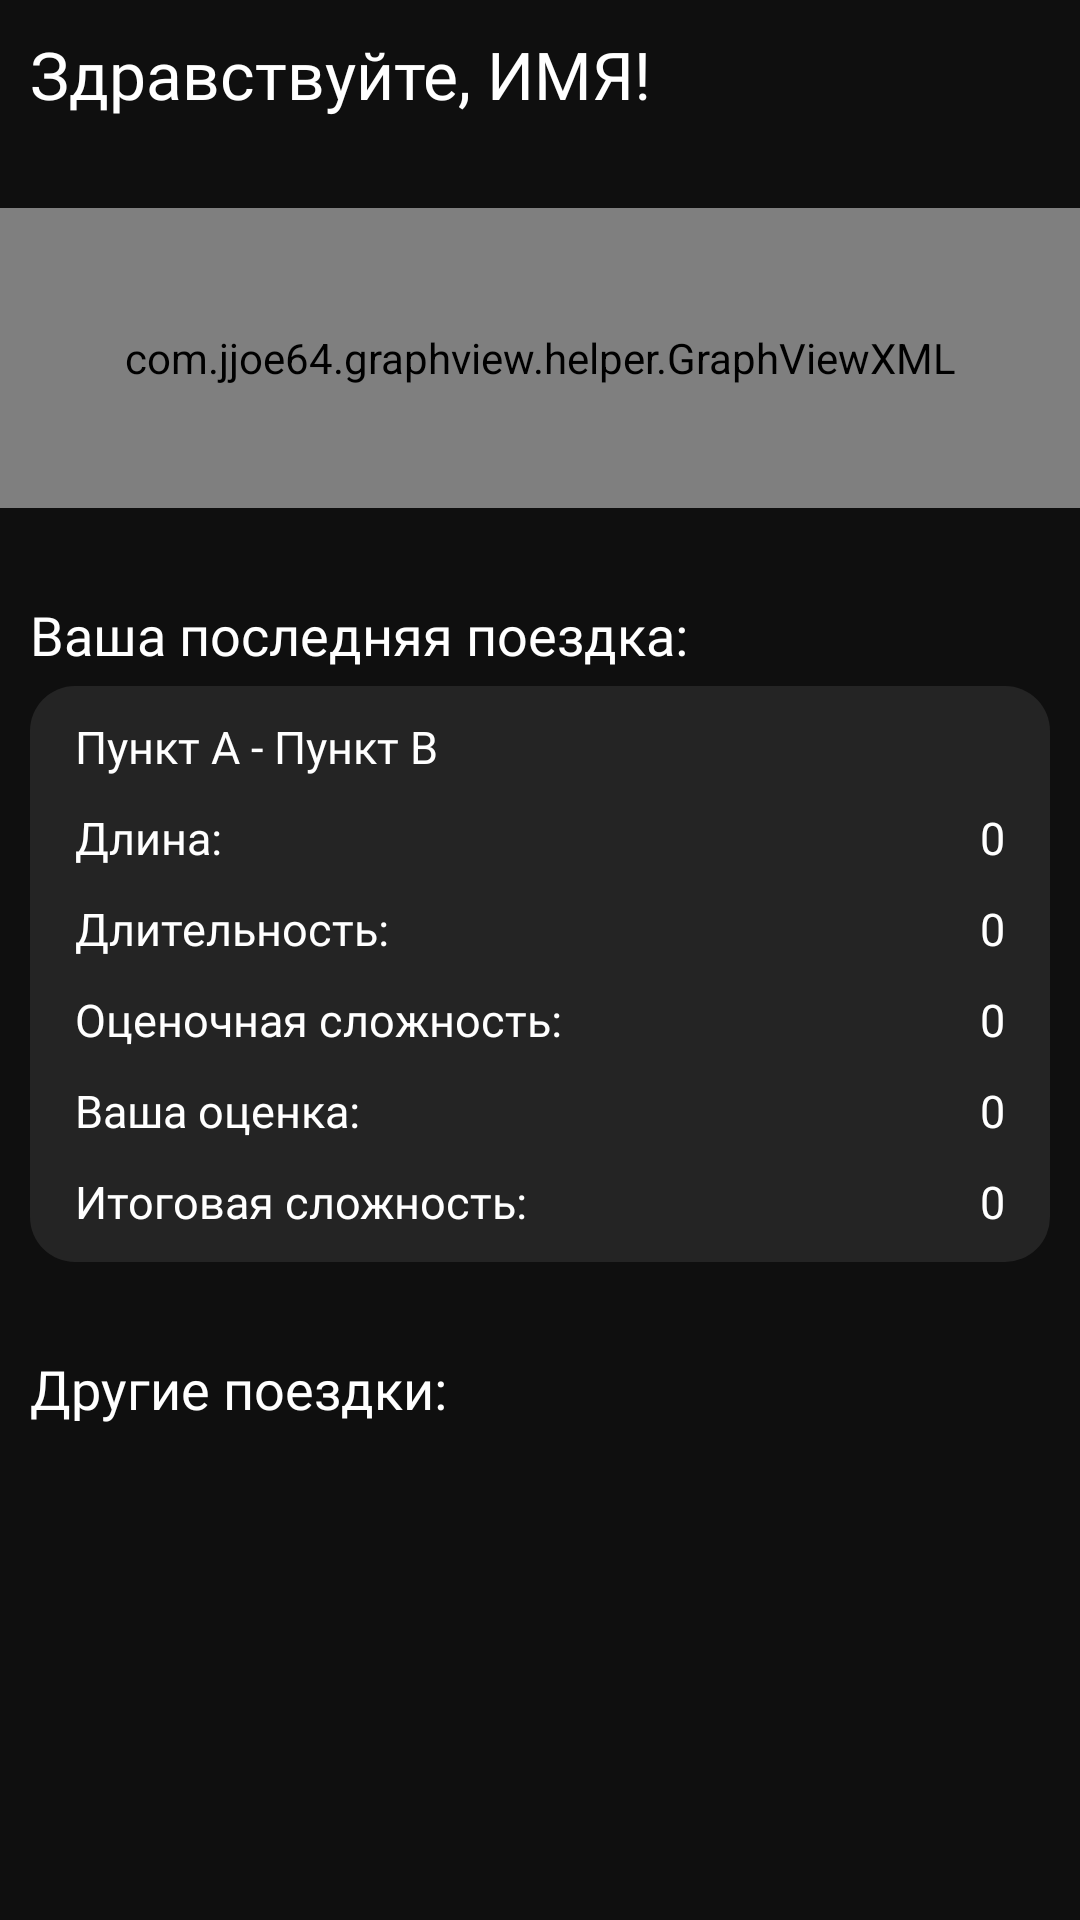

The Android layout XML behind this screen, and the referenced resources:
<!-- AndroidManifest.xml: application theme Theme.TrackingApp -->
<!-- res/layout/main_app_layout.xml -->
<?xml version="1.0" encoding="utf-8"?>
<ScrollView xmlns:android="http://schemas.android.com/apk/res/android"
    xmlns:app="http://schemas.android.com/apk/res-auto"
    xmlns:tools="http://schemas.android.com/tools"
    android:layout_width="match_parent"
    android:layout_height="match_parent"
    android:background="@color/back"
    android:fitsSystemWindows="false">

    <androidx.appcompat.widget.LinearLayoutCompat
        android:layout_width="match_parent"
        android:layout_height="wrap_content"
        android:orientation="vertical"
        tools:context=".MainActivity">

        <TextView
            android:id="@+id/hello_and_name"
            style="@style/title_fragment"
            android:layout_width="wrap_content"
            android:layout_height="wrap_content"
            android:text="@string/name_on_main" />

        <com.jjoe64.graphview.helper.GraphViewXML
            android:id="@+id/graph"
            android:layout_width="match_parent"
            android:layout_height="100dp"
            android:layout_marginTop="30dp"
            app:seriesColor="#000000"
            app:seriesData="1=0"
            app:seriesType="bar" />

        <TextView
            style="@style/title_fragment"
            android:layout_width="wrap_content"
            android:layout_height="wrap_content"
            android:layout_marginTop="30dp"
            android:text="@string/last_trip"
            android:textSize="18sp" />

        <androidx.appcompat.widget.LinearLayoutCompat
            android:layout_width="match_parent"
            android:layout_height="wrap_content"
            android:layout_marginLeft="10dp"
            android:layout_marginTop="5dp"
            android:layout_marginRight="10dp"
            android:background="@drawable/pres_info"
            android:orientation="vertical">

            <TextView
                android:id="@+id/last_route"
                style="@style/text_for_stats"
                android:layout_width="wrap_content"
                android:layout_height="wrap_content"
                android:layout_marginStart="15dp"
                android:text="@string/A_to_B" />


            <androidx.constraintlayout.widget.ConstraintLayout
                android:layout_width="match_parent"
                android:layout_height="wrap_content"
                android:layout_gravity="center"
                android:layout_marginTop="10dp"
                android:gravity="center"
                android:orientation="horizontal">

                <TextView
                    style="@style/text_for_stats"
                    android:layout_width="wrap_content"
                    android:layout_height="wrap_content"
                    android:layout_marginStart="15dp"
                    android:text="@string/long_"
                    app:layout_constraintLeft_toLeftOf="parent"
                    tools:ignore="MissingConstraints" />

                <TextView
                    android:id="@+id/route_length"
                    style="@style/text_for_stats"
                    android:layout_width="wrap_content"
                    android:layout_height="wrap_content"
                    android:layout_marginEnd="15dp"
                    android:gravity="right"
                    android:text="@string/none_hint"
                    app:layout_constraintBottom_toBottomOf="parent"
                    app:layout_constraintRight_toRightOf="parent"
                    tools:ignore="MissingConstraints" />
            </androidx.constraintlayout.widget.ConstraintLayout>

            <androidx.constraintlayout.widget.ConstraintLayout
                android:layout_width="match_parent"
                android:layout_height="wrap_content"
                android:layout_gravity="center"
                android:layout_marginTop="10dp"
                android:gravity="center"
                android:orientation="horizontal">

                <TextView
                    style="@style/text_for_stats"
                    android:layout_width="wrap_content"
                    android:layout_height="wrap_content"
                    android:layout_marginStart="15dp"
                    android:text="@string/duration"
                    app:layout_constraintLeft_toLeftOf="parent"
                    tools:ignore="MissingConstraints" />

                <TextView
                    android:id="@+id/route_duration"
                    style="@style/text_for_stats"
                    android:layout_width="wrap_content"
                    android:layout_height="wrap_content"
                    android:layout_marginTop="0dp"
                    android:layout_marginEnd="15dp"
                    android:gravity="right"
                    android:text="@string/none_hint"
                    app:layout_constraintRight_toRightOf="parent"
                    app:layout_constraintTop_toTopOf="parent"
                    tools:ignore="MissingConstraints" />
            </androidx.constraintlayout.widget.ConstraintLayout>

            <androidx.constraintlayout.widget.ConstraintLayout
                android:layout_width="match_parent"
                android:layout_height="wrap_content"
                android:layout_gravity="center"
                android:layout_marginTop="10dp"
                android:gravity="center"
                android:orientation="horizontal">

                <TextView
                    style="@style/text_for_stats"
                    android:layout_width="wrap_content"
                    android:layout_height="wrap_content"
                    android:layout_marginStart="15dp"
                    android:layout_marginLeft="15dp"
                    android:text="@string/estimated_complexity"
                    app:layout_constraintLeft_toLeftOf="parent"
                    tools:ignore="MissingConstraints" />

                <TextView
                    android:id="@+id/route_estimated_complexity"
                    style="@style/text_for_stats"
                    android:layout_width="wrap_content"
                    android:layout_height="wrap_content"
                    android:layout_marginEnd="15dp"
                    android:text="@string/none_hint"
                    app:layout_constraintRight_toRightOf="parent"
                    tools:ignore="MissingConstraints" />
            </androidx.constraintlayout.widget.ConstraintLayout>

            <androidx.constraintlayout.widget.ConstraintLayout
                android:layout_width="match_parent"
                android:layout_height="wrap_content"
                android:layout_gravity="center"
                android:layout_marginTop="10dp"
                android:gravity="center"
                android:orientation="horizontal">

                <TextView
                    style="@style/text_for_stats"
                    android:layout_width="wrap_content"
                    android:layout_height="wrap_content"
                    android:layout_marginStart="15dp"
                    android:text="@string/your_assessment"
                    app:layout_constraintLeft_toLeftOf="parent"
                    tools:ignore="MissingConstraints" />

                <TextView
                    android:id="@+id/route_user_rating"
                    style="@style/text_for_stats"
                    android:layout_width="wrap_content"
                    android:layout_height="wrap_content"
                    android:layout_marginEnd="15dp"
                    android:text="@string/none_hint"
                    app:layout_constraintRight_toRightOf="parent"
                    tools:ignore="MissingConstraints" />
            </androidx.constraintlayout.widget.ConstraintLayout>

            <androidx.constraintlayout.widget.ConstraintLayout
                android:layout_width="match_parent"
                android:layout_height="wrap_content"
                android:layout_gravity="center"
                android:layout_marginTop="10dp"
                android:layout_marginBottom="10dp"
                android:gravity="center"
                android:orientation="horizontal">

                <TextView
                    style="@style/text_for_stats"
                    android:layout_width="wrap_content"
                    android:layout_height="wrap_content"
                    android:layout_marginStart="15dp"
                    android:text="@string/final_difficulty"
                    app:layout_constraintLeft_toLeftOf="parent"
                    tools:ignore="MissingConstraints" />

                <TextView
                    android:id="@+id/route_average_rating"
                    style="@style/text_for_stats"
                    android:layout_width="wrap_content"
                    android:layout_height="wrap_content"
                    android:layout_marginEnd="15dp"
                    android:text="@string/none_hint"
                    app:layout_constraintRight_toRightOf="parent"
                    tools:ignore="MissingConstraints" />
            </androidx.constraintlayout.widget.ConstraintLayout>


        </androidx.appcompat.widget.LinearLayoutCompat>

        <TextView
            style="@style/title_fragment"
            android:layout_width="wrap_content"
            android:layout_height="wrap_content"
            android:layout_marginTop="30dp"
            android:text="@string/other_routes"
            android:textSize="18sp" />


        <androidx.recyclerview.widget.RecyclerView
            android:id="@+id/recycler"
            android:layout_width="wrap_content"
            android:layout_height="wrap_content"
            android:layout_above="@+id/add"
            android:layout_below="@+id/search"
            android:layout_gravity="center"
            android:layout_marginLeft="10dp"
            android:layout_marginTop="10dp"
            android:layout_marginRight="10dp"
            android:padding="5dp"

            app:layoutManager="LinearLayoutManager" />

    </androidx.appcompat.widget.LinearLayoutCompat>
</ScrollView>
<!-- resources referenced by this layout -->
<resources>
  <color name="back">#0F0F0F</color>
  <!-- drawable pres_info (drawable) -->
  <?xml version="1.0" encoding="utf-8"?>
  <selector xmlns:android="http://schemas.android.com/apk/res/android">
      <item android:state_enabled="true">
          <shape xmlns:android="http://schemas.android.com/apk/res/android" android:shape="rectangle" android:thickness="0dp">
              <solid android:color="@color/dark_grey" />
              <corners android:radius="15dp" />
          </shape>
      </item>
  </selector>
  <string name="A_to_B">Пункт А - Пункт В</string>
  <string name="duration">Длительность:</string>
  <string name="estimated_complexity">Оценочная сложность:</string>
  <string name="final_difficulty">Итоговая сложность:</string>
  <string name="last_trip">Ваша последняя поездка:</string>
  <string name="long_">Длина:</string>
  <string name="name_on_main">Здравствуйте, ИМЯ!</string>
  <string name="none_hint">0</string>
  <string name="other_routes">Другие поездки:</string>
  <string name="your_assessment">Ваша оценка:</string>
  <style name="text_for_stats" parent="TextAppearance.AppCompat">
          <item name="android:textColor">@color/white</item>
          <item name="android:layout_marginTop">10dp</item>
          <item name="android:layout_width">wrap_content</item>
          <item name="android:textSize">15sp</item>
          <item name="android:fontFamily">@font/moscowsansregular</item>
      </style>
  <style name="title_fragment" parent="TextAppearance.AppCompat">
          <item name="android:textColor">@color/white</item>
          <item name="android:textSize">22sp</item>
          <item name="android:layout_width">wrap_content</item>
          <item name="android:layout_height">wrap_content</item>
          <item name="android:layout_gravity">top|left</item>
          <item name="android:layout_marginTop">10dp</item>
          <item name="android:layout_marginLeft">10dp</item>
          <item name="android:fontFamily">@font/moscowsansregular</item>
      </style>
  <style name="Theme.TrackingApp" parent="Base.Theme.TrackingApp" />
  <color name="dark_grey">#242424</color>
  <color name="white">#FFFFFFFF</color>
  <style name="Base.Theme.TrackingApp" parent="Theme.Material3.DayNight.NoActionBar">
          <item name="android:windowFullscreen">true</item>
      </style>
</resources>
